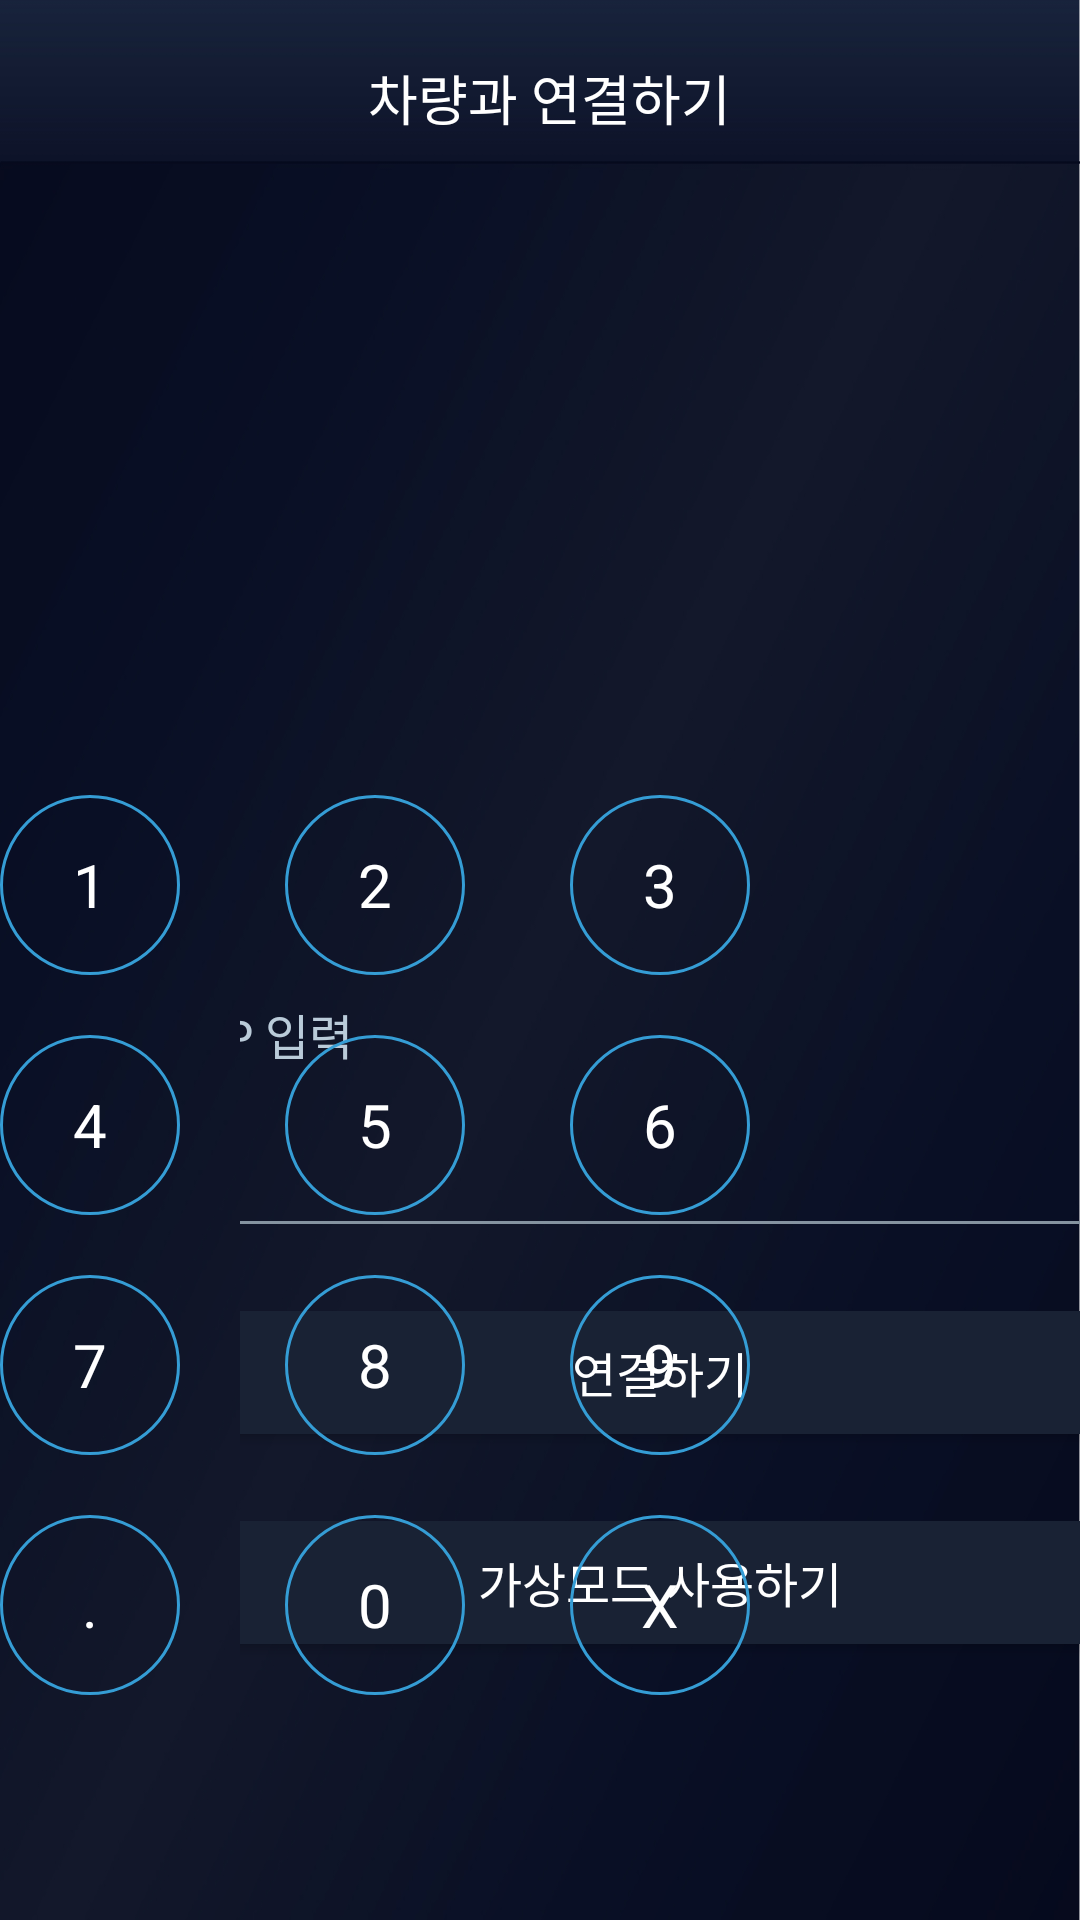

The Android layout XML behind this screen, and the referenced resources:
<!-- AndroidManifest.xml: application theme AppTheme.NoActionBar -->
<!-- res/layout/activity_connection.xml -->
<?xml version="1.0" encoding="utf-8"?>
<RelativeLayout xmlns:android="http://schemas.android.com/apk/res/android"
    android:id="@+id/touchInterceptor"
    xmlns:tools="http://schemas.android.com/tools"
    android:layout_width="match_parent"
    android:layout_height="match_parent"
    android:background="@drawable/bg_pwreset">

    
    <RelativeLayout
        android:id="@+id/layout_title"
        android:layout_width="match_parent"
        android:layout_height="65dp"
        android:gravity="center_vertical">


        <TextView
            android:layout_width="match_parent"
            android:layout_height="wrap_content"
            android:layout_marginLeft="6dp"
            android:gravity="center"
            android:layout_centerVertical="true"
            android:textSize="18dp"
            android:textColor="#fff"
            android:text="차량과 연결하기"/>
    </RelativeLayout>

    
    <RelativeLayout
        android:layout_below="@id/layout_title"
        android:layout_width="match_parent"
        android:layout_height="match_parent"
        android:orientation="vertical">

        <LinearLayout
            android:layout_width="384dp"
            android:layout_height="match_parent"
            android:layout_marginLeft="80dp"
            android:paddingTop="200dp"
            android:orientation="vertical"
            android:layout_alignParentLeft="true">


            <TextView
                android:layout_width="300dp"
                android:layout_height="25dp"
                android:layout_marginTop="68dp"
                android:textColor="#bacbd9"
                android:layout_gravity="center_horizontal"
                android:textSize="16dp"
                android:id="@+id/new_pw_txt"
                android:text="IP 입력"/>

            <FrameLayout
                android:layout_width="300dp"
                android:layout_height="wrap_content"
                android:layout_marginTop="12dp"
                android:layout_gravity="center_horizontal"
                android:gravity="center_vertical">

                <TextView
                    android:id="@+id/connection_ip"
                    android:layout_width="match_parent"
                    android:layout_height="37dp"
                    android:textSize="15dp"
                    android:gravity="center"
                    android:letterSpacing="0.5"
                    android:textColor="#bacbd9"
                    />

                <ImageView
                    android:id="@+id/iv_new_pw_chk"
                    android:layout_width="30dp"
                    android:layout_height="30dp"
                    android:layout_gravity="right|center_vertical"
                    android:background="@drawable/btn_check"
                    android:visibility="gone"/>

            </FrameLayout>



            <View
                android:id="@+id/connection_line"
                android:layout_width="300dp"
                android:layout_height="1dp"
                android:layout_gravity="center_horizontal"
                android:background="@color/grey"/>

            <Button
                android:id="@+id/connection_btn"
                android:layout_width="300dp"
                android:layout_height="41dp"
                android:layout_marginTop="29dp"
                android:layout_gravity="center_horizontal"
                android:text="연결하기"
                android:textColor="@color/white"
                android:textSize="16dp"
                android:background="@drawable/button_click" />
            <Button
                android:layout_width="300dp"
                android:layout_height="41dp"
                android:layout_marginTop="29dp"
                android:layout_gravity="center_horizontal"
                android:background="@drawable/button_click"
                android:text="가상모드 사용하기"
                android:textColor="@color/white"
                android:textSize="16dp"
                android:id="@+id/not_connection_btn"/>

        </LinearLayout>


        <LinearLayout
            android:layout_width="384dp"
            android:layout_height="match_parent"
            android:orientation="vertical"
            android:layout_alignParentRight="true">

            <LinearLayout
                android:paddingTop="200dp"
                android:layout_width="match_parent"
                android:layout_height="wrap_content">

                <TextView
                    android:id="@+id/connection_1"
                    android:layout_width="60dp"
                    android:layout_height="60dp"
                    android:textSize="20dp"
                    android:textColor="#fff"
                    android:gravity="center"
                    android:text="1"
                    android:background="@drawable/btn_oval"/>


                <TextView
                    android:id="@+id/connection_2"
                    android:layout_width="60dp"
                    android:layout_height="60dp"
                    android:layout_marginLeft="35dp"
                    android:textSize="20dp"
                    android:textColor="#fff"
                    android:gravity="center"
                    android:text="2"
                    android:background="@drawable/btn_oval"/>


                <TextView
                    android:id="@+id/connection_3"
                    android:layout_width="60dp"
                    android:layout_height="60dp"
                    android:layout_marginLeft="35dp"
                    android:textSize="20dp"
                    android:textColor="#fff"
                    android:gravity="center"
                    android:text="3"
                    android:background="@drawable/btn_oval"/>

            </LinearLayout>

            <LinearLayout
                android:paddingTop="20dp"
                android:layout_width="match_parent"
                android:layout_height="wrap_content">

                <TextView
                    android:id="@+id/connection_4"
                    android:layout_width="60dp"
                    android:layout_height="60dp"
                    android:textSize="20dp"
                    android:textColor="#fff"
                    android:gravity="center"
                    android:text="4"
                    android:clickable="true"
                    android:background="@drawable/btn_oval"/>


                <TextView
                    android:id="@+id/connection_5"
                    android:layout_width="60dp"
                    android:layout_height="60dp"
                    android:layout_marginLeft="35dp"
                    android:textSize="20dp"
                    android:textColor="#fff"
                    android:gravity="center"
                    android:text="5"
                    android:background="@drawable/btn_oval"/>


                <TextView
                    android:id="@+id/connection_6"
                    android:layout_width="60dp"
                    android:layout_height="60dp"
                    android:layout_marginLeft="35dp"
                    android:textSize="20dp"
                    android:textColor="#fff"
                    android:gravity="center"
                    android:text="6"
                    android:background="@drawable/btn_oval"/>

            </LinearLayout>

            <LinearLayout
                android:paddingTop="20dp"
                android:layout_width="match_parent"
                android:layout_height="wrap_content">

                <TextView
                    android:id="@+id/connection_7"
                    android:layout_width="60dp"
                    android:layout_height="60dp"
                    android:textSize="20dp"
                    android:textColor="#fff"
                    android:gravity="center"
                    android:text="7"
                    android:background="@drawable/btn_oval"/>


                <TextView
                    android:id="@+id/connection_8"
                    android:layout_width="60dp"
                    android:layout_height="60dp"
                    android:layout_marginLeft="35dp"
                    android:textSize="20dp"
                    android:textColor="#fff"
                    android:gravity="center"
                    android:text="8"
                    android:background="@drawable/btn_oval"/>


                <TextView
                    android:id="@+id/connection_9"
                    android:layout_width="60dp"
                    android:layout_height="60dp"
                    android:layout_marginLeft="35dp"
                    android:textSize="20dp"
                    android:textColor="#fff"
                    android:gravity="center"
                    android:text="9"
                    android:background="@drawable/btn_oval"/>

            </LinearLayout>

            <LinearLayout
                android:paddingTop="20dp"
                android:layout_width="match_parent"
                android:layout_height="wrap_content">
                <TextView
                    android:id="@+id/connection_point"
                    android:layout_width="60dp"
                    android:layout_height="60dp"
                    android:textSize="20dp"
                    android:textColor="#fff"
                    android:gravity="center"
                    android:text="."
                    android:background="@drawable/btn_oval"/>

                <TextView
                    android:id="@+id/connection_0"
                    android:layout_width="60dp"
                    android:layout_height="60dp"
                    android:layout_marginLeft="35dp"
                    android:textSize="20dp"
                    android:textColor="#fff"
                    android:gravity="center"
                    android:text="0"
                    android:background="@drawable/btn_oval"/>


                <TextView
                    android:id="@+id/connection_del"
                    android:layout_width="60dp"
                    android:layout_height="60dp"
                    android:layout_marginLeft="35dp"
                    android:textSize="20dp"
                    android:textColor="#fff"
                    android:gravity="center"
                    android:text="X"
                    android:background="@drawable/btn_oval"/>

            </LinearLayout>

        </LinearLayout>

    </RelativeLayout>



</RelativeLayout>
<!-- resources referenced by this layout -->
<resources>
  <color name="grey">#8593A0</color>
  <color name="white">#FFFFFF</color>
  <!-- drawable bg_pwreset: jpg bitmap (drawable-xxhdpi, 106400 bytes) -->
  <!-- drawable btn_check: png bitmap (drawable-v24, 701 bytes) -->
  <!-- drawable btn_oval (drawable) -->
  <?xml version="1.0" encoding="utf-8"?>
  
  <shape xmlns:android="http://schemas.android.com/apk/res/android"
      android:shape="oval">
      <solid android:color="@android:color/transparent"/>
      <stroke android:width="1dp" android:color="@color/mainColor"/>
  </shape>
  <!-- drawable button_click (drawable) -->
  <?xml version="1.0" encoding="utf-8"?>
  <selector xmlns:android="http://schemas.android.com/apk/res/android">
   <item
       android:state_pressed="true"
       android:drawable="@drawable/favorite_border_5_selected"/>
      <item
          android:state_pressed="false"
          android:drawable="@drawable/button_shape"/>
  </selector>
  <style name="AppTheme.NoActionBar">
          <item name="windowActionBar">false</item>
          <item name="windowNoTitle">true</item>
      </style>
  <color name="mainColor">#359dd5</color>
  <!-- drawable favorite_border_5_selected (drawable) -->
  <?xml version="1.0" encoding="utf-8"?>
  <shape xmlns:android="http://schemas.android.com/apk/res/android"
      android:shape="rectangle">
  
      <corners
          android:radius="10dp"/>
      <solid
          android:color="@color/keypad_bg"/>
  
      <stroke
          android:color="@color/mainColor"
          android:width="1dp"/>
  </shape>
  <!-- drawable button_shape (drawable) -->
  <?xml version="1.0" encoding="utf-8"?>
  <shape xmlns:android="http://schemas.android.com/apk/res/android">
  
      <corners
          android:radius="5dp"/>
  
      <solid
          android:color="@color/keypad_bg"/>
  </shape>
  <color name="keypad_bg">#192234</color>
</resources>
